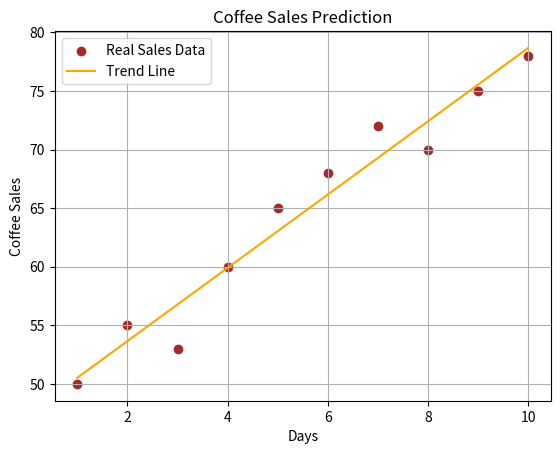

The matplotlib source for this figure:
import numpy as np
import matplotlib.pyplot as plt

class CoffeeSalesPredictor:
    
    def __init__(self, days, sales):
        """ Initialize the model with historical sales data """
        self.days = np.array(days).reshape(-1, 1)  # Reshape to column vector
        self.sales = np.array(sales)
        
        # Compute the trend using Least Squares Method (Simple Linear Regression)
        ones = np.ones((self.days.shape[0], 1))  # Add intercept (bias term)
        X = np.hstack((ones, self.days))  # Stack ones and days
        
        # Calculate regression coefficients (m and b)
        self.coefficients = np.linalg.inv(X.T @ X) @ X.T @ self.sales
        self.b, self.m = self.coefficients[0], self.coefficients[1]

    def predict(self, future_days):
        """ Predict coffee sales for given future days """
        future_days = np.array(future_days).reshape(-1, 1)
        ones = np.ones((future_days.shape[0], 1))  # Add intercept
        X_future = np.hstack((ones, future_days))
        return X_future @ self.coefficients

    def visualize(self):
        """ Visualize the historical data and the trend line """
        plt.scatter(self.days, self.sales, color='brown', label="Real Sales Data")
        predicted_sales = self.predict(self.days)
        plt.plot(self.days, predicted_sales, color='orange', label="Trend Line")
        
        plt.xlabel("Days")
        plt.ylabel("Coffee Sales")
        plt.title("Coffee Sales Prediction")
        plt.legend()
        plt.grid(True)
        plt.show()



def main():
    # Simulated real-world coffee sales data (e.g., sales over 10 days)
    days = np.arange(1, 11)  # Days from 1 to 10
    sales = np.array([50, 55, 53, 60, 65, 68, 72, 70, 75, 78])  # Coffee sales per day

    # Create predictor
    predictor = CoffeeSalesPredictor(days, sales)
    predictor.visualize()

    # Predict sales for future days
    future_days = [11, 12, 13, 14, 15]
    predicted_sales = predictor.predict(future_days)

    print(f"Predicted coffee sales for future days {future_days}: {np.round(predicted_sales, 2)} ☕")


if __name__ == "__main__":
    main()